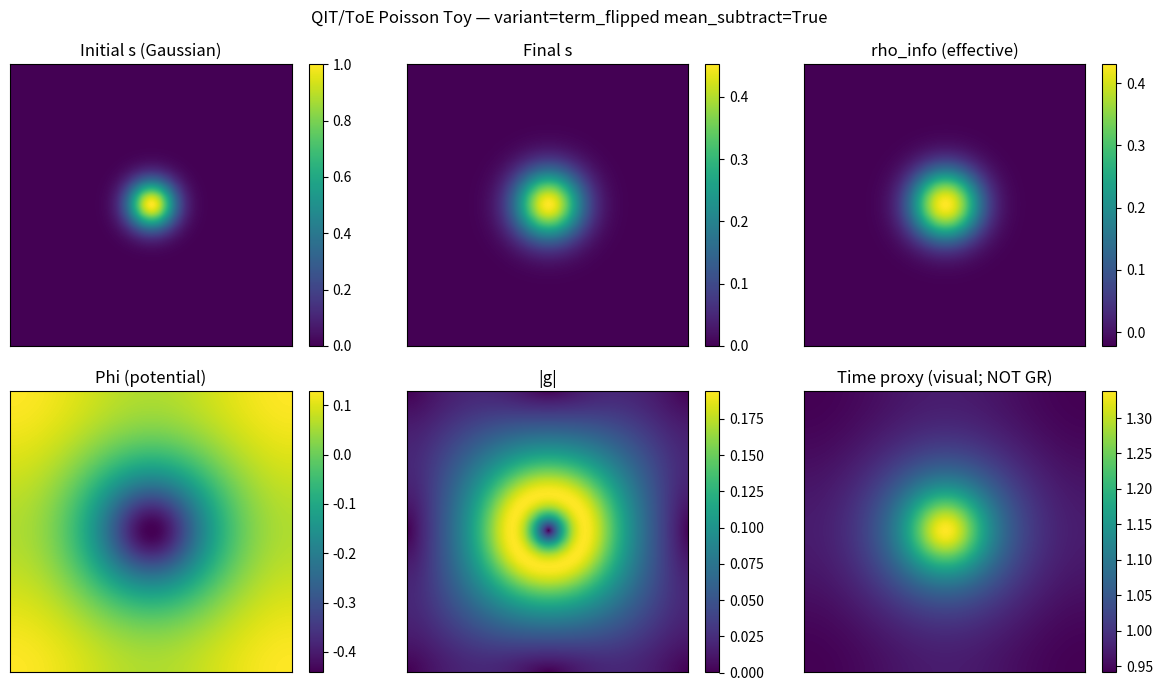
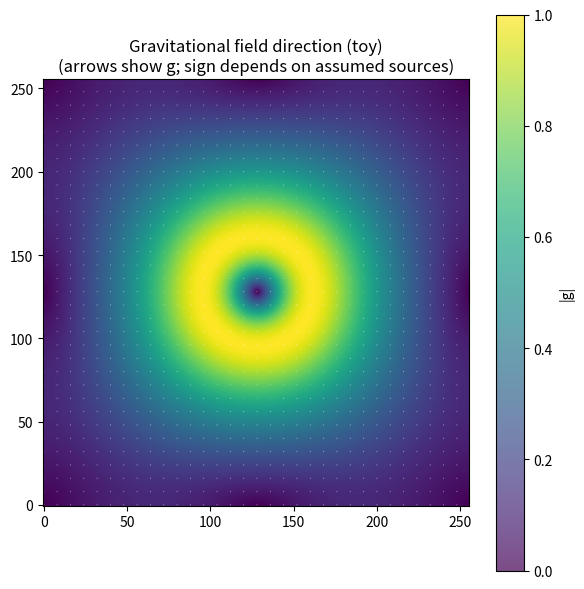

Generate these figures, in order, with matplotlib:
"""
QIT / ToE Poisson Toy Model
---------------------------

Minimal reproducible sandbox:
1) Evolve a scalar information field s(x,y,t) by diffusion + damping
2) Build an *assumed* effective source term for a Poisson equation
3) Solve Poisson via FFT (periodic BC, zero-mean potential)
4) Compute g = -∇Φ and diagnostics; optional particle probes

DISCLAIMER:
- Toy mathematical model. Does NOT demonstrate new physics.
- "Repulsive/anti-gravity" refers only to local sign structure in the chosen
  effective Poisson source/divergence of g within this toy system.
"""

from __future__ import annotations

import argparse
import json
import os
from dataclasses import asdict, dataclass
from datetime import datetime
from typing import Literal, Tuple

import numpy as np
import matplotlib.pyplot as plt


Variant = Literal["original", "term_flipped"]


@dataclass
class Params:
    n: int = 256
    L: float = 10.0

    steps: int = 600
    D: float = 0.02
    Gamma: float = 0.01

    alpha: float = 1.0
    beta: float = 0.2
    lambda0: float = 0.0
    chi: float = 0.3
    variant: Variant = "term_flipped"
    mean_subtract_rhoinfo: bool = True

    rho_matter_amp: float = 0.0
    rho_matter_sigma: float = 0.7

    outdir: str = "outputs"
    seed: int = 0

    particles: int = 0
    particle_dt: float = 0.02
    particle_steps: int = 400

    time_proxy_eps: float = 1e-3
    time_proxy_clip: float = 5.0


def make_grid(n: int, L: float) -> Tuple[np.ndarray, np.ndarray, float]:
    dx = L / n
    x = (np.arange(n) - n // 2) * dx
    X, Y = np.meshgrid(x, x, indexing="xy")
    return X, Y, dx


def grad_periodic(f: np.ndarray, dx: float) -> Tuple[np.ndarray, np.ndarray]:
    fx = (np.roll(f, -1, axis=1) - np.roll(f, 1, axis=1)) / (2 * dx)
    fy = (np.roll(f, -1, axis=0) - np.roll(f, 1, axis=0)) / (2 * dx)
    return fx, fy


def laplacian_periodic(f: np.ndarray, dx: float) -> np.ndarray:
    return (
        np.roll(f, -1, axis=0)
        + np.roll(f, 1, axis=0)
        + np.roll(f, -1, axis=1)
        + np.roll(f, 1, axis=1)
        - 4 * f
    ) / (dx * dx)


def gaussian_blob(X: np.ndarray, Y: np.ndarray, sigma: float) -> np.ndarray:
    return np.exp(-(X * X + Y * Y) / (2 * sigma * sigma))


def fft_poisson_periodic(rhs: np.ndarray, L: float) -> np.ndarray:
    """
    Solve ∇² Φ = rhs on periodic 2D grid using FFT.
    Enforces zero-mean potential: Φ_hat(k=0)=0.
    """
    n = rhs.shape[0]
    k = 2 * np.pi * np.fft.fftfreq(n, d=L / n)
    KX, KY = np.meshgrid(k, k, indexing="xy")
    K2 = KX * KX + KY * KY

    rhs_hat = np.fft.fft2(rhs)
    phi_hat = np.zeros_like(rhs_hat, dtype=np.complex128)

    mask = K2 > 0
    phi_hat[mask] = -rhs_hat[mask] / K2[mask]
    phi_hat[~mask] = 0.0

    return np.real(np.fft.ifft2(phi_hat))


def evolve_s(s: np.ndarray, p: Params, dx: float) -> np.ndarray:
    # Explicit diffusion stability: dt <= dx^2/(4D)
    dt = min(0.2 * dx * dx / max(p.D, 1e-12), 0.2)
    for _ in range(p.steps):
        s = s + dt * (p.D * laplacian_periodic(s, dx) - p.Gamma * s)
    return s


def build_sources(s: np.ndarray, p: Params, dx: float) -> Tuple[np.ndarray, np.ndarray, np.ndarray]:
    sx, sy = grad_periodic(s, dx)
    grad2 = sx * sx + sy * sy

    rho_info = p.alpha * s + p.beta * grad2
    if p.mean_subtract_rhoinfo:
        rho_info = rho_info - np.mean(rho_info)

    lambda_info = p.lambda0 + p.chi * s

    # Optional toy matter term (centered Gaussian)
    n = s.shape[0]
    X, Y, _ = make_grid(n, p.L)
    rho_matter = p.rho_matter_amp * gaussian_blob(X, Y, p.rho_matter_sigma)
    rho_matter = rho_matter - np.mean(rho_matter)

    return rho_matter, rho_info, lambda_info


def rhs_from_variant(rho_m: np.ndarray, rho_i: np.ndarray, lam: np.ndarray, variant: Variant) -> np.ndarray:
    if variant == "term_flipped":
        return rho_m + rho_i + 0.5 * lam
    if variant == "original":
        return rho_m + rho_i - 0.5 * lam
    raise ValueError(f"Unknown variant: {variant}")


def diagnostics(phi: np.ndarray, dx: float) -> dict:
    phix, phiy = grad_periodic(phi, dx)
    gx, gy = -phix, -phiy
    gmag = np.sqrt(gx * gx + gy * gy)

    dgx_dx, _ = grad_periodic(gx, dx)
    _, dgy_dy = grad_periodic(gy, dx)
    divg = dgx_dx + dgy_dy

    return {
        "max_g": float(np.max(gmag)),
        "mean_g": float(np.mean(gmag)),
        "frac_divg_pos": float(np.mean(divg > 0.0)),
        "gmag_p50": float(np.percentile(gmag, 50)),
        "gmag_p90": float(np.percentile(gmag, 90)),
        "gmag_p99": float(np.percentile(gmag, 99)),
    }


def time_proxy(phi: np.ndarray, eps: float, clip: float) -> np.ndarray:
    """Visualization proxy derived from Φ. NOT GR time dilation."""
    denom = np.sqrt(np.maximum(1.0 + phi, eps))
    tau = 1.0 / denom
    return np.clip(tau, 0.0, clip)


def plot_fields(outpath: str, s0: np.ndarray, s: np.ndarray, rho_info: np.ndarray,
                phi: np.ndarray, dx: float, p: Params) -> None:
    phix, phiy = grad_periodic(phi, dx)
    gx, gy = -phix, -phiy
    gmag = np.sqrt(gx * gx + gy * gy)
    tp = time_proxy(phi, p.time_proxy_eps, p.time_proxy_clip)

    fig, axs = plt.subplots(2, 3, figsize=(12, 7))

    im = axs[0, 0].imshow(s0, origin="lower")
    axs[0, 0].set_title("Initial s (Gaussian)")
    plt.colorbar(im, ax=axs[0, 0], fraction=0.046)

    im = axs[0, 1].imshow(s, origin="lower")
    axs[0, 1].set_title("Final s")
    plt.colorbar(im, ax=axs[0, 1], fraction=0.046)

    im = axs[0, 2].imshow(rho_info, origin="lower")
    axs[0, 2].set_title("rho_info (effective)")
    plt.colorbar(im, ax=axs[0, 2], fraction=0.046)

    im = axs[1, 0].imshow(phi, origin="lower")
    axs[1, 0].set_title("Phi (potential)")
    plt.colorbar(im, ax=axs[1, 0], fraction=0.046)

    im = axs[1, 1].imshow(gmag, origin="lower")
    axs[1, 1].set_title("|g|")
    plt.colorbar(im, ax=axs[1, 1], fraction=0.046)

    im = axs[1, 2].imshow(tp, origin="lower")
    axs[1, 2].set_title("Time proxy (visual; NOT GR)")
    plt.colorbar(im, ax=axs[1, 2], fraction=0.046)

    for ax in axs.ravel():
        ax.set_xticks([])
        ax.set_yticks([])

    fig.suptitle(f"QIT/ToE Poisson Toy — variant={p.variant} mean_subtract={p.mean_subtract_rhoinfo}", y=0.98)
    fig.tight_layout()
    fig.savefig(outpath, dpi=160)
    plt.close(fig)


def plot_g_quiver(outpath: str, phi: np.ndarray, dx: float) -> None:
    phix, phiy = grad_periodic(phi, dx)
    gx, gy = -phix, -phiy
    gmag = np.sqrt(gx * gx + gy * gy)

    n = phi.shape[0]
    step = max(n // 32, 1)
    yy, xx = np.mgrid[0:n:step, 0:n:step]

    fig = plt.figure(figsize=(6, 6))
    plt.imshow(gmag, origin="lower")
    plt.quiver(xx, yy, gx[yy, xx], gy[yy, xx], color="white", alpha=0.7, scale=50)
    plt.title("Gravitational field direction (toy)\n(arrows show g; sign depends on assumed sources)")
    plt.colorbar(label="|g|")
    plt.tight_layout()
    plt.savefig(outpath, dpi=180)
    plt.close(fig)


def run_particles(phi: np.ndarray, p: Params, dx: float) -> dict:
    if p.particles <= 0:
        return {}

    phix, phiy = grad_periodic(phi, dx)
    gx, gy = -phix, -phiy
    n = phi.shape[0]

    rng = np.random.default_rng(p.seed + 123)
    pos = rng.normal(loc=n / 2, scale=n / 16, size=(p.particles, 2))
    vel = np.zeros_like(pos)

    ys0 = pos[:, 1].copy()
    for _ in range(p.particle_steps):
        iy = np.mod(np.round(pos[:, 1]).astype(int), n)
        ix = np.mod(np.round(pos[:, 0]).astype(int), n)
        ax = gx[iy, ix]
        ay = gy[iy, ix]
        vel[:, 0] += p.particle_dt * ax
        vel[:, 1] += p.particle_dt * ay
        pos += p.particle_dt * vel

    dy = pos[:, 1] - ys0
    return {"mean_dy": float(np.mean(dy)), "std_dy": float(np.std(dy))}


def main() -> None:
    ap = argparse.ArgumentParser()
    ap.add_argument("--n", type=int, default=256)
    ap.add_argument("--L", type=float, default=10.0)
    ap.add_argument("--steps", type=int, default=600)
    ap.add_argument("--D", type=float, default=0.02)
    ap.add_argument("--Gamma", type=float, default=0.01)
    ap.add_argument("--alpha", type=float, default=1.0)
    ap.add_argument("--beta", type=float, default=0.2)
    ap.add_argument("--lambda0", type=float, default=0.0)
    ap.add_argument("--chi", type=float, default=0.3)
    ap.add_argument("--variant", choices=["original", "term_flipped"], default="term_flipped")
    ap.add_argument("--mean_subtract_rhoinfo", action="store_true")
    ap.add_argument("--no_mean_subtract_rhoinfo", action="store_true")
    ap.add_argument("--rho_matter_amp", type=float, default=0.0)
    ap.add_argument("--rho_matter_sigma", type=float, default=0.7)
    ap.add_argument("--particles", type=int, default=0)
    ap.add_argument("--particle_steps", type=int, default=400)
    ap.add_argument("--particle_dt", type=float, default=0.02)
    ap.add_argument("--seed", type=int, default=0)
    args = ap.parse_args()

    mean_sub = (not args.no_mean_subtract_rhoinfo)
    if args.mean_subtract_rhoinfo:
        mean_sub = True

    p = Params(
        n=args.n, L=args.L, steps=args.steps, D=args.D, Gamma=args.Gamma,
        alpha=args.alpha, beta=args.beta, lambda0=args.lambda0, chi=args.chi,
        variant=args.variant, mean_subtract_rhoinfo=mean_sub,
        rho_matter_amp=args.rho_matter_amp, rho_matter_sigma=args.rho_matter_sigma,
        particles=args.particles, particle_steps=args.particle_steps, particle_dt=args.particle_dt,
        seed=args.seed
    )

    os.makedirs(p.outdir, exist_ok=True)
    run_id = datetime.now().strftime("run_%Y%m%d_%H%M%S")
    out = os.path.join(p.outdir, run_id)
    os.makedirs(out, exist_ok=True)

    X, Y, dx = make_grid(p.n, p.L)
    s0 = gaussian_blob(X, Y, sigma=0.6)
    s = evolve_s(s0.copy(), p, dx)

    rho_m, rho_i, lam = build_sources(s, p, dx)
    rhs = rhs_from_variant(rho_m, rho_i, lam, p.variant)
    phi = fft_poisson_periodic(rhs, p.L)

    mets = diagnostics(phi, dx)
    pmets = run_particles(phi, p, dx)

    payload = {
        "params": asdict(p),
        "metrics": mets,
        "particle_metrics": pmets,
        "notes": {
            "disclaimer": "Toy model. 'Repulsive' refers to local divergence sign under assumed effective sources.",
            "poisson_rhs_mean": float(np.mean(rhs)),
            "phi_mean": float(np.mean(phi)),
        },
    }
    with open(os.path.join(out, "metrics.json"), "w") as f:
        json.dump(payload, f, indent=2)

    plot_fields(os.path.join(out, "fields.png"), s0, s, rho_i, phi, dx, p)
    plot_g_quiver(os.path.join(out, "g_quiver.png"), phi, dx)

    print("=== DONE ===")
    print("Output directory:", out)
    print(f"max|g|={mets['max_g']:.6g}  frac(div g > 0)={mets['frac_divg_pos']:.3f}")
    if pmets:
        print(f"particle mean Δy={pmets['mean_dy']:.6g}  std Δy={pmets['std_dy']:.6g}")


if __name__ == "__main__":
    main()
